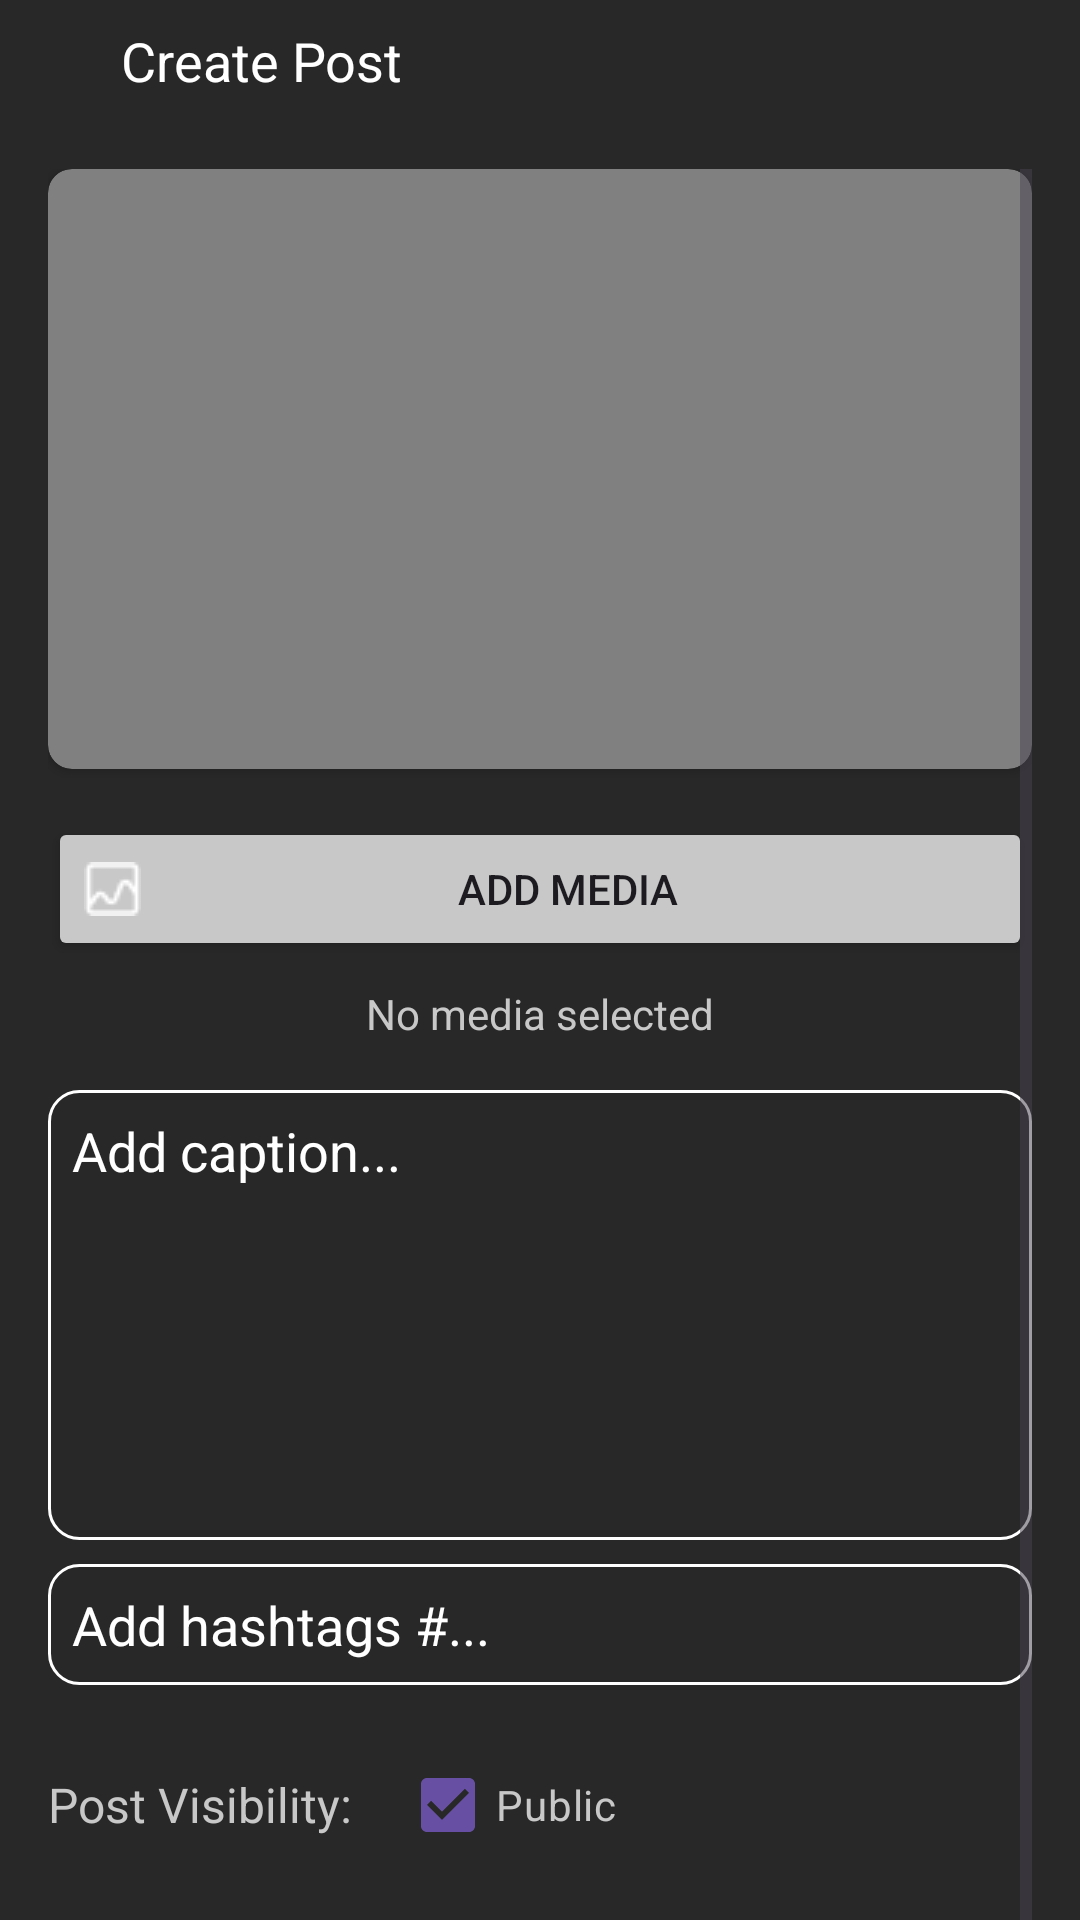

Reconstruct the res/layout file that produces this screen, plus the resources it refers to.
<!-- AndroidManifest.xml: application theme Theme.Hola -->
<!-- res/layout/activity_create_post.xml -->
<?xml version="1.0" encoding="utf-8"?>
<androidx.constraintlayout.widget.ConstraintLayout xmlns:android="http://schemas.android.com/apk/res/android"
    xmlns:app="http://schemas.android.com/apk/res-auto"
    xmlns:tools="http://schemas.android.com/tools"
    android:layout_width="match_parent"
    android:layout_height="match_parent"
    android:background="@color/grey"
    tools:context=".createPostActivity">

    
    <LinearLayout
        android:id="@+id/titleBox"
        android:layout_width="match_parent"
        android:layout_height="wrap_content"
        android:orientation="horizontal"
        android:background="@color/grey"
        android:padding="8dp"
        tools:ignore="MissingConstraints">

        
        <ImageView
            android:id="@+id/btnClose"
            android:layout_width="wrap_content"
            android:layout_height="wrap_content"
            android:src="@drawable/back"
            android:contentDescription="Close"
            android:tint="@color/white"
            android:padding="8dp"
            tools:ignore="UseAppTint" />

        
        <TextView
            android:layout_width="wrap_content"
            android:layout_height="wrap_content"
            android:layout_gravity="center"
            android:layout_marginStart="16dp"
            android:gravity="center"
            android:text="Create Post"
            android:textColor="@color/white"
            android:textSize="18sp" />
    </LinearLayout>

    
    <ScrollView
        app:layout_constraintTop_toBottomOf="@+id/titleBox"
        android:id="@+id/scrollView"
        android:layout_width="match_parent"
        android:layout_height="wrap_content"
        android:layout_below="@+id/titleBox"
        android:padding="16dp">

        <LinearLayout
            android:layout_width="match_parent"
            android:layout_height="wrap_content"
            android:orientation="vertical">

            
            <androidx.cardview.widget.CardView
                android:id="@+id/selectedMedia"
                android:layout_width="match_parent"
                android:layout_height="200dp"
                app:cardCornerRadius="8dp"
                app:cardBackgroundColor="#808080">

                <FrameLayout
                    android:layout_width="match_parent"
                    android:layout_height="match_parent">

                    <ImageView
                        android:id="@+id/selectedImageView"
                        android:layout_width="match_parent"
                        android:layout_height="match_parent"
                        android:scaleType="centerCrop"
                        android:visibility="gone" />

                    <VideoView
                        android:id="@+id/selectedVideoView"
                        android:layout_width="match_parent"
                        android:layout_height="match_parent"
                        android:visibility="gone" />
                </FrameLayout>
            </androidx.cardview.widget.CardView>

            
            <Button
                android:id="@+id/btnAddMedia"
                android:layout_width="match_parent"
                android:layout_height="wrap_content"
                android:layout_marginTop="16dp"
                android:backgroundTint="@color/light_grey"
                android:text="Add Media"
                android:drawableLeft="@drawable/images_icon" />

            
            <TextView
                android:id="@+id/tvMediaStatus"
                android:layout_width="match_parent"
                android:layout_height="wrap_content"
                android:layout_marginTop="8dp"
                android:gravity="center"
                android:text="No media selected"
                android:textColor="@color/light_grey" />

            
            <EditText
                android:id="@+id/etContent"
                android:layout_width="match_parent"
                android:layout_height="150dp"
                android:layout_marginTop="16dp"
                android:background="@drawable/edittext_background"
                android:gravity="top"
                android:hint="Add caption..."
                android:inputType="textMultiLine"
                android:textColor="@color/white"
                android:padding="8dp"
                android:textColorHint="@color/white" />

            
            <EditText
                android:id="@+id/etTags"
                android:layout_width="match_parent"
                android:layout_height="wrap_content"
                android:layout_marginTop="8dp"
                android:textColor="@color/white"
                android:background="@drawable/edittext_background"
                android:hint="Add hashtags #..."
                android:inputType="textMultiLine"
                android:padding="8dp"
                android:textColorHint="@color/white" />

            
            <LinearLayout
                android:layout_width="match_parent"
                android:layout_height="wrap_content"
                android:layout_marginTop="16dp"
                android:orientation="horizontal"
                android:gravity="center_vertical">

                <TextView
                    android:layout_width="wrap_content"
                    android:layout_height="wrap_content"
                    android:text="Post Visibility:"
                    android:textColor="@color/light_grey"
                    android:textSize="16sp" />

                <CheckBox
                    android:id="@+id/switchVisibility"
                    android:layout_width="wrap_content"
                    android:layout_height="wrap_content"
                    android:layout_marginStart="16dp"
                    android:text="Public"
                    android:checked="true"
                    android:shadowColor="@color/white"

                    android:textColor="@color/light_grey" />
            </LinearLayout>

            
            <Button
                android:id="@+id/btnPost"
                android:layout_width="match_parent"
                android:layout_height="wrap_content"
                android:layout_marginTop="16dp"
                android:background="@drawable/button_background"
                android:text="Share" />
        </LinearLayout>
    </ScrollView>
</androidx.constraintlayout.widget.ConstraintLayout>
<!-- resources referenced by this layout -->
<resources>
  <color name="grey">#282828</color>
  <color name="light_grey">#C8C8C8</color>
  <color name="white">#FFFFFFFF</color>
  <!-- drawable button_background (drawable) -->
  <shape xmlns:android="http://schemas.android.com/apk/res/android">
      <solid android:color="#6C60A0" /> 
      <corners android:radius="10dp" />
      <stroke
          android:width="1dp"
          android:color="#7E7E7E" />
  
       
  </shape>
  <!-- drawable edittext_background (drawable) -->
  <?xml version="1.0" encoding="utf-8"?>
  <shape xmlns:android="http://schemas.android.com/apk/res/android">
  
      <solid android:color="@android:color/transparent"/>
  
      <corners android:radius="10dp"/>
      <stroke
          android:width="1dp"
          android:color="@color/white"/> 
  </shape>
  <!-- drawable images_icon: png bitmap (drawable, 378 bytes) -->
  <style name="Theme.Hola" parent="Base.Theme.Hola" />
  <style name="Base.Theme.Hola" parent="Theme.Material3.DayNight.NoActionBar">
          
          
      </style>
</resources>
